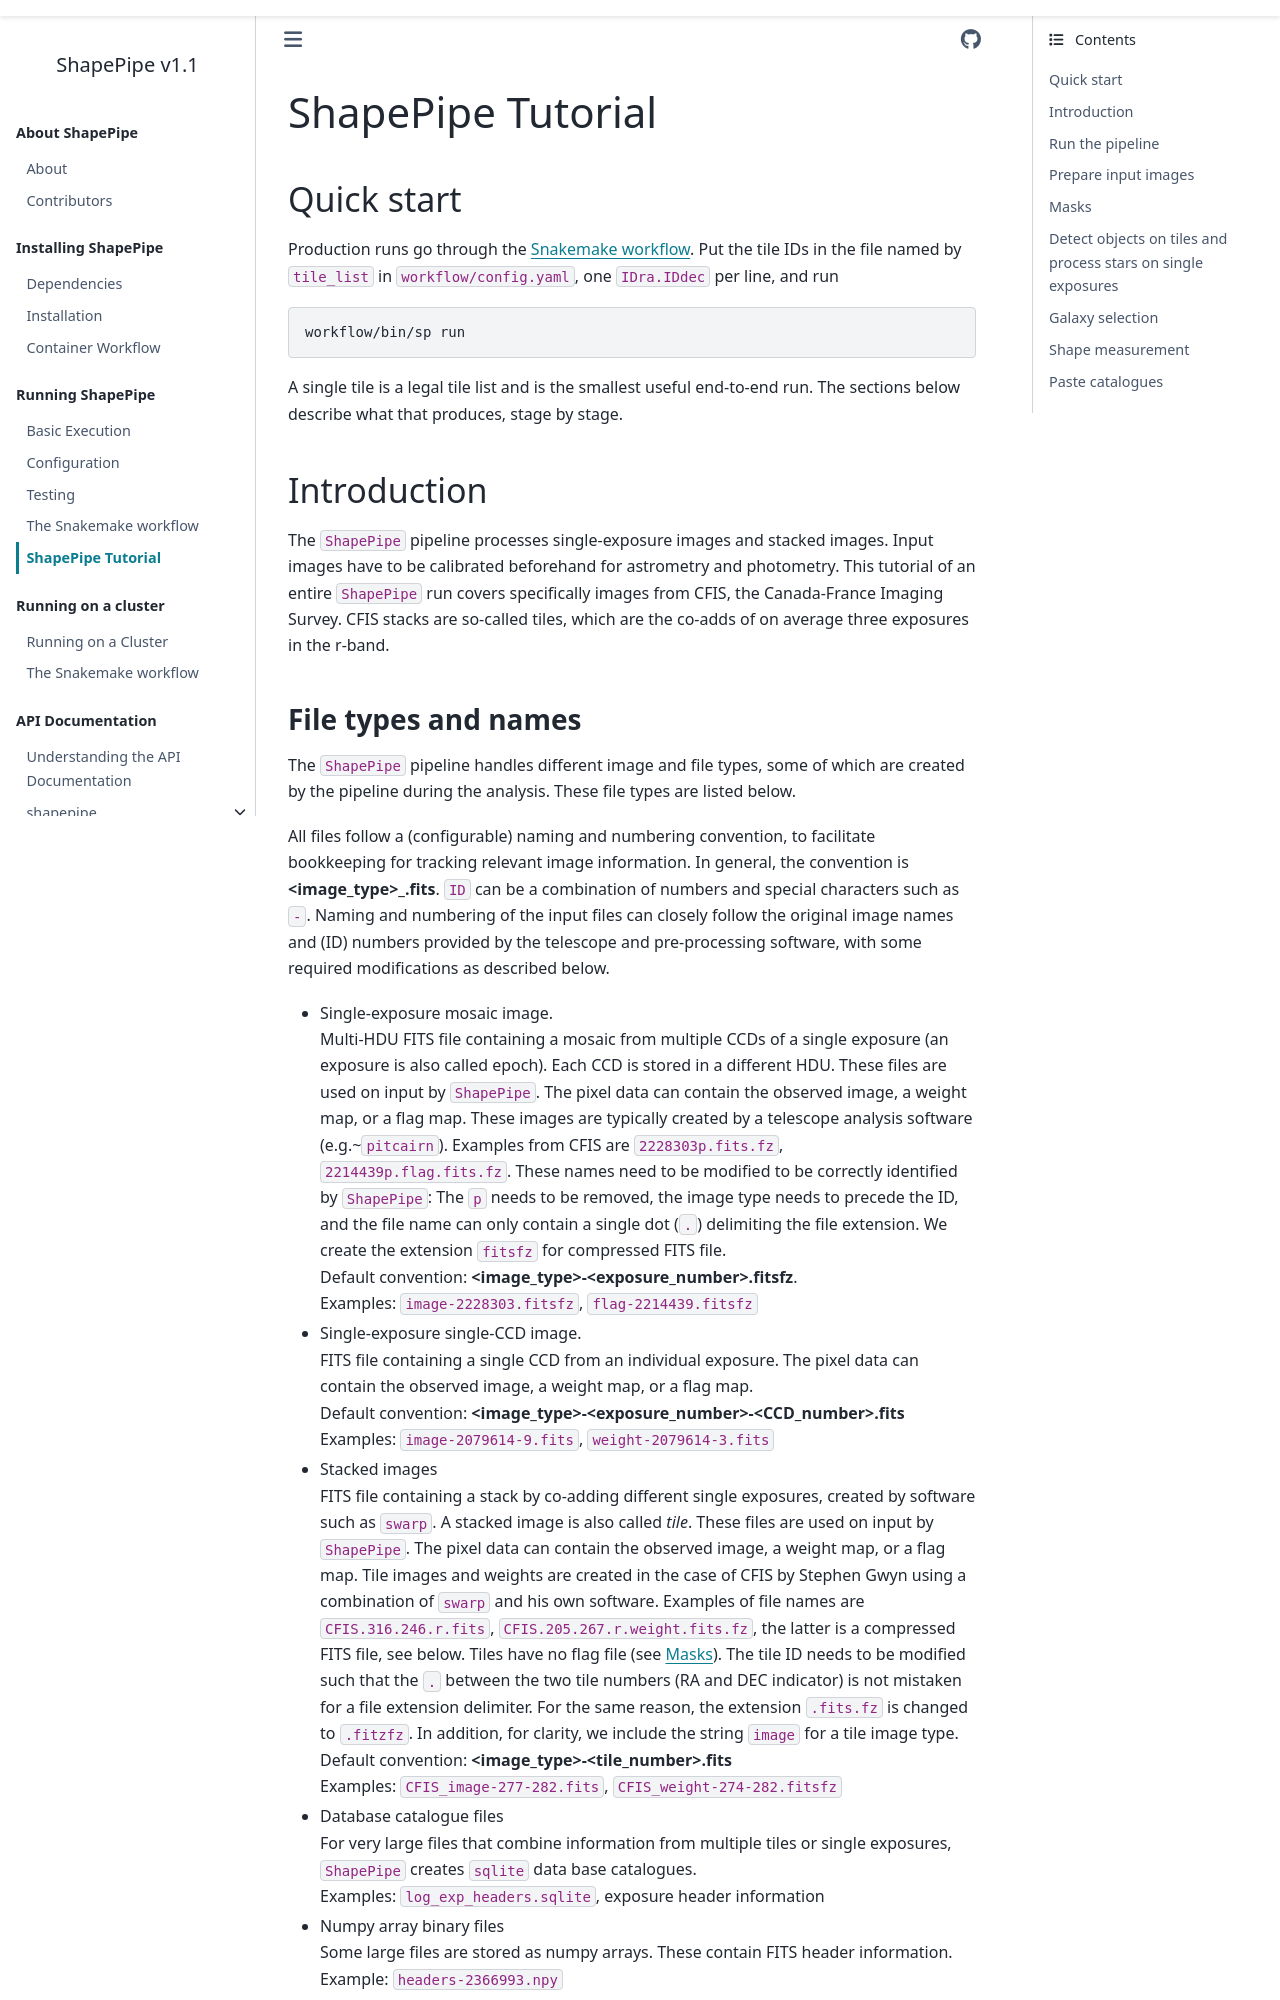

repository: CosmoStat/shapepipe · page: latest/pipeline_tutorial.html · generator: sphinx

# ShapePipe Tutorial

## Quick start

Production runs go through the [Snakemake workflow](workflow.md). Put the tile
IDs in the file named by `tile_list` in `workflow/config.yaml`, one
`IDra.IDdec` per line, and run

```bash
workflow/bin/sp run
```

A single tile is a legal tile list and is the smallest useful end-to-end run.
The sections below describe what that produces, stage by stage.

## Introduction

The `ShapePipe` pipeline processes single-exposure images and stacked images. Input images have to be calibrated beforehand for astrometry and photometry. This tutorial of an entire `ShapePipe` run covers specifically images from CFIS, the Canada-France Imaging Survey. CFIS stacks are so-called tiles, which are the co-adds of on average three exposures in the r-band.
